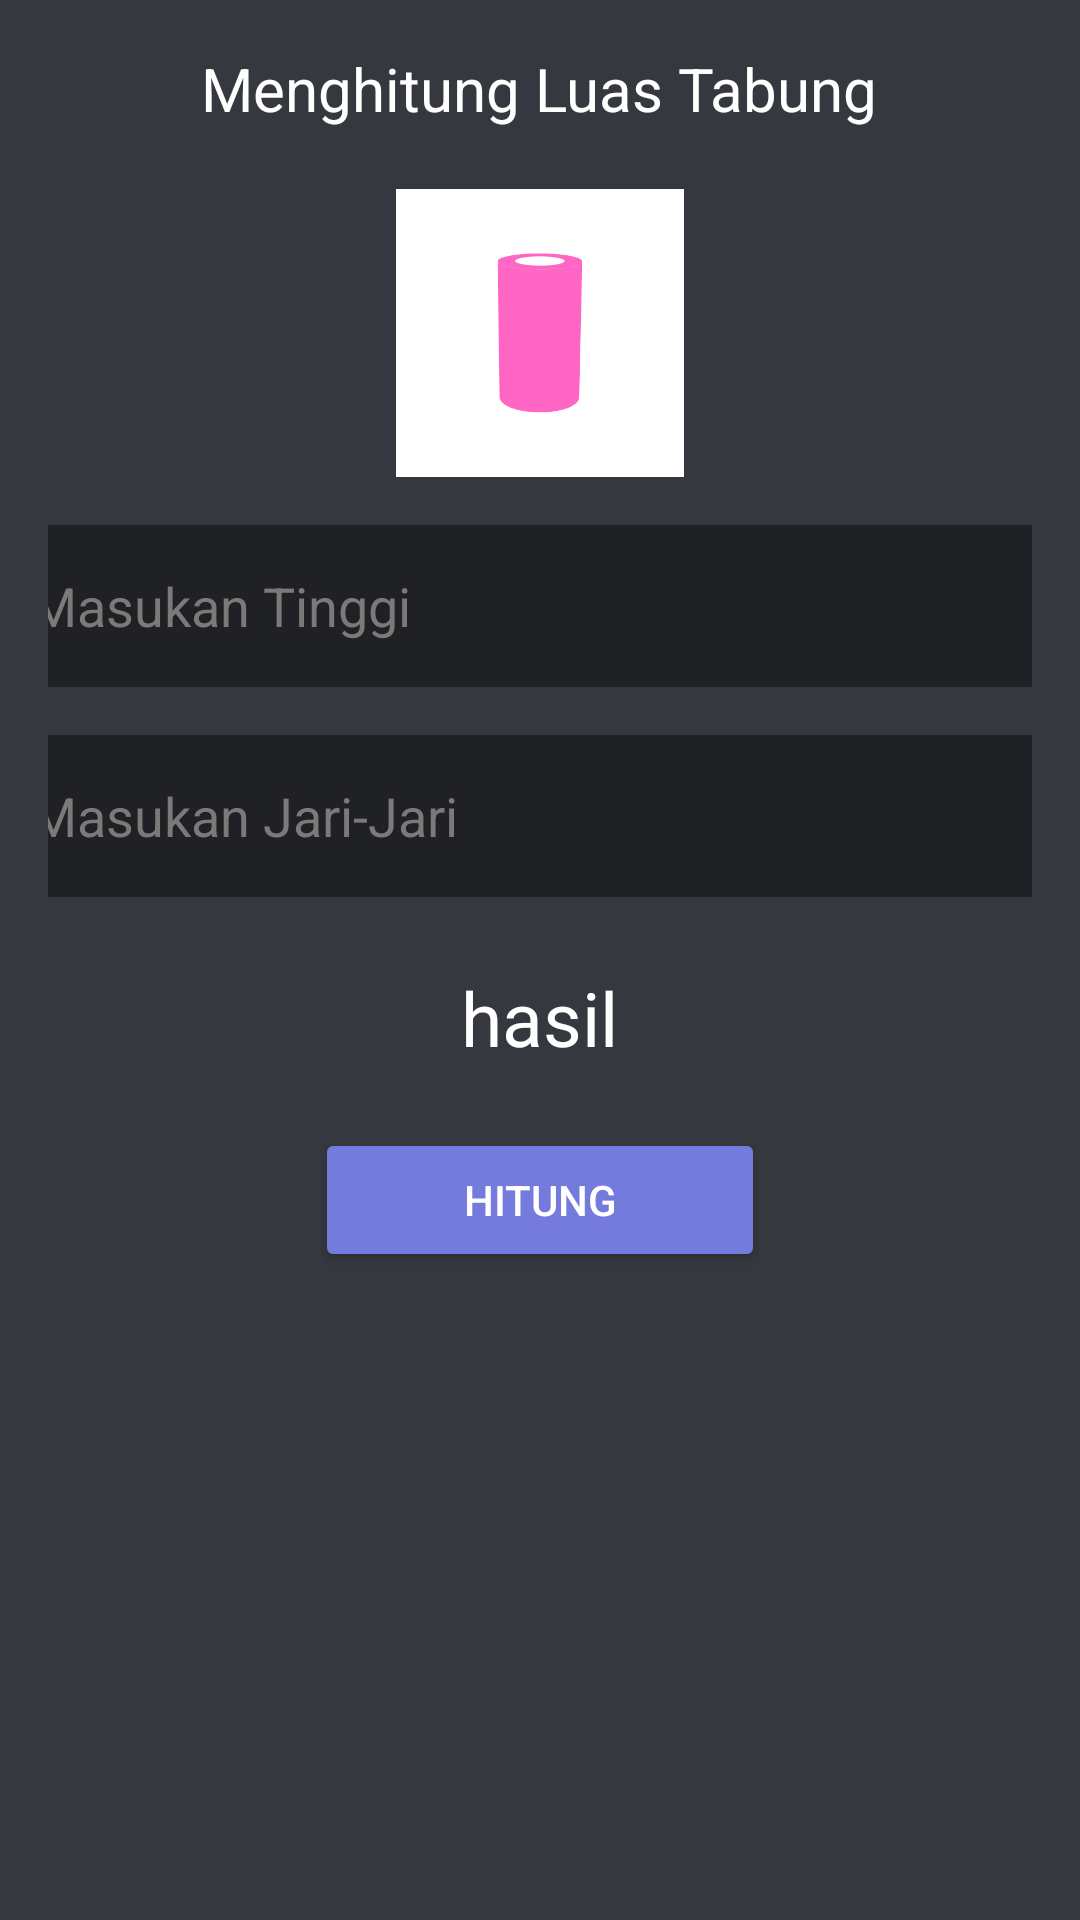

Reconstruct the res/layout file that produces this screen, plus the resources it refers to.
<!-- AndroidManifest.xml: application theme Theme.TugasBangunRuang -->
<!-- res/layout/tabung.xml -->
<?xml version="1.0" encoding="utf-8"?>
<LinearLayout xmlns:android="http://schemas.android.com/apk/res/android"
    xmlns:app="http://schemas.android.com/apk/res-auto"
    xmlns:tools="http://schemas.android.com/tools"
    android:layout_width="match_parent"
    android:layout_height="match_parent"
    android:orientation="vertical"
    android:background="#35383f"

    android:padding="16dp"
    tools:context=".bangunRuang.tabung">

    <TextView
        android:layout_width="wrap_content"
        android:layout_height="wrap_content"
        android:text="Menghitung Luas Tabung"
        android:textSize="20dp"
        android:textColor="@color/white"
        android:layout_gravity="center_horizontal"
        />
    <ImageView
        android:layout_width="96dp"
        android:layout_height="96dp"
        android:src="@drawable/tabung"
        android:layout_gravity="center_horizontal"
        android:layout_marginTop="20dp"
        />
    <EditText
        android:inputType="number"
        android:id="@+id/tinggi_Tabung"
        android:layout_width="340dp"
        android:layout_height="54dp"
        android:layout_marginStart="20dp"
        android:layout_marginEnd="20dp"
        android:background="@drawable/ngotak"
        android:textColor="@color/white"
        android:textColorHint="#7C7979"
        android:layout_gravity="center_horizontal"
        android:layout_marginTop="16dp"
        android:hint="Masukan Tinggi"/>
    <EditText
        android:inputType="number"
        android:id="@+id/jariJari"
        android:layout_width="340dp"
        android:layout_height="54dp"
        android:layout_marginStart="20dp"
        android:layout_marginEnd="20dp"
        android:background="@drawable/ngotak"
        android:textColor="@color/white"
        android:textColorHint="#7C7979"
        android:layout_gravity="center_horizontal"
        android:layout_marginTop="16dp"
        android:hint="Masukan Jari-Jari"/>


    <TextView
        android:id="@+id/tvhasil"
        android:layout_width="wrap_content"
        android:layout_height="wrap_content"
        android:layout_marginTop="10px"
        android:textSize="25dp"
        android:textColor="@color/white"
        android:layout_gravity="center_horizontal"
        android:padding="20dp"
        android:text="hasil"/>
    <Button
        android:id="@+id/btnhitung"
        android:backgroundTint="#747BDC"
        android:textColor="@color/white"
        android:layout_width="150dp"
        android:layout_height="wrap_content"
        android:layout_gravity="center_horizontal"
        android:text="Hitung"/>
</LinearLayout>
<!-- resources referenced by this layout -->
<resources>
  <!-- drawable ngotak (drawable) -->
  <?xml version="1.0" encoding="utf-8"?>
  <shape android:shape="rectangle" xmlns:android="http://schemas.android.com/apk/res/android">
  <solid
      android:color="#202125"/>
  
      <corners
          android:radius="5dp"/>
  </shape>
  <!-- drawable tabung: png bitmap (drawable, 6818 bytes) -->
  <style name="Theme.TugasBangunRuang" parent="Base.Theme.TugasBangunRuang" />
  <style name="Base.Theme.TugasBangunRuang" parent="Theme.Material3.DayNight.NoActionBar">
          
          
      </style>
  <!-- not gathered from this repository: default colours our renderer supplied (Android Studio template values) -->
  <color name="white">#FFFFFFFF</color>
</resources>
